The GitHub repository maomao7784/Casting-Product-Quality-Inspection contains a labelled image folder "processed_data" with 2 categories: defective front, ok front. Examples follow, each with its label.

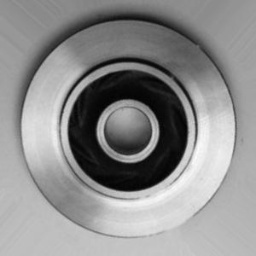
Label: ok front

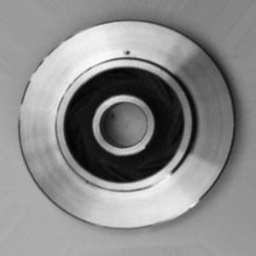
Label: defective front

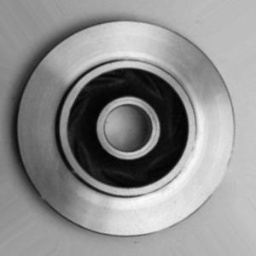
Label: ok front

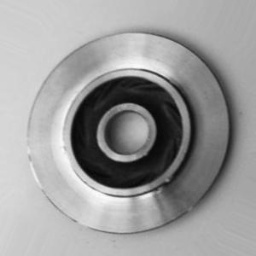
Label: defective front

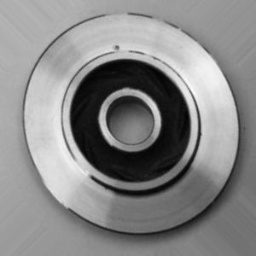
Label: defective front

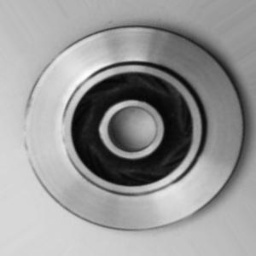
Label: ok front
